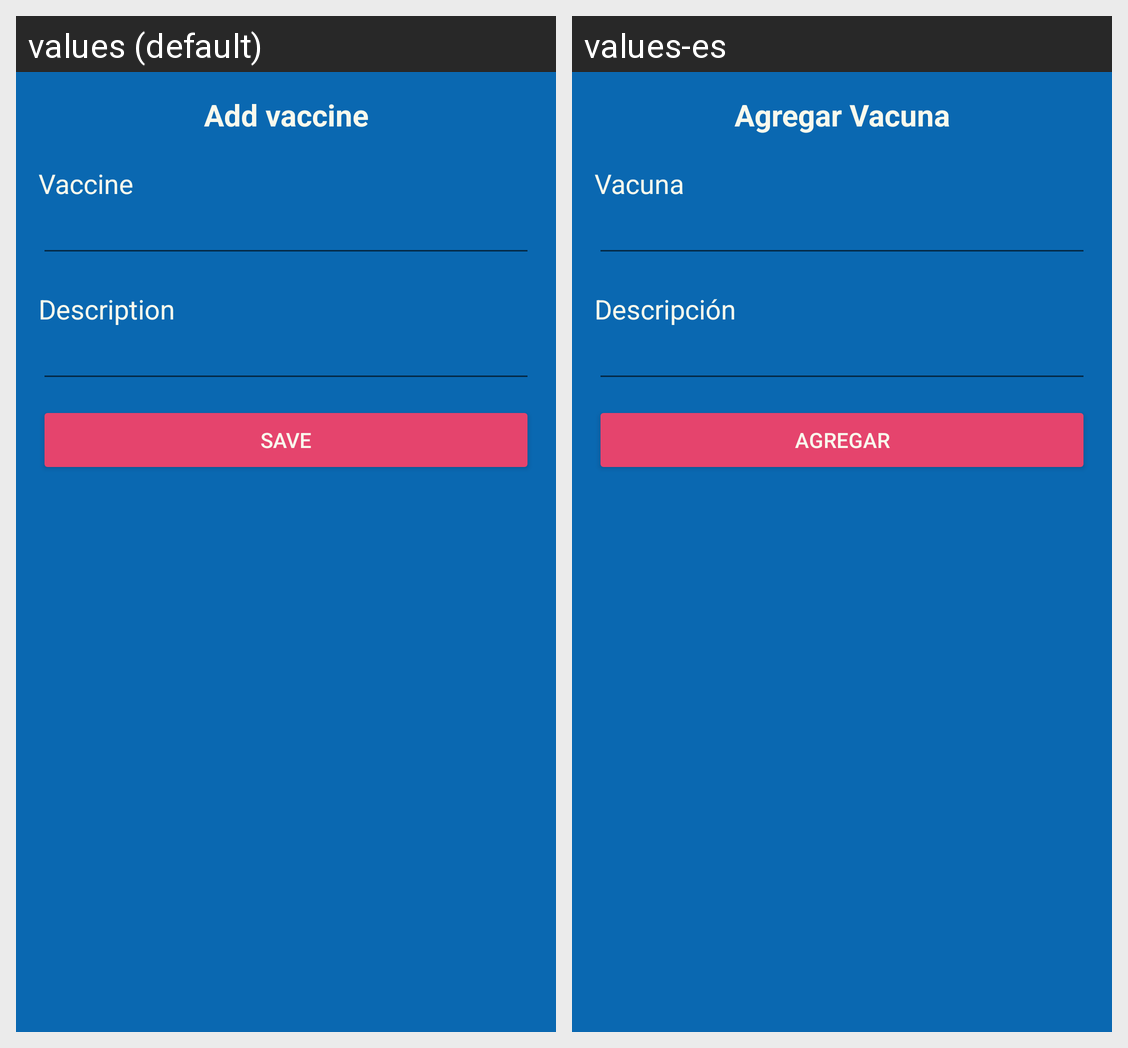

Translations of the strings shown on this Android screen, per locale in the grid:
Android screen res/layout/activity_agregar_vacuna.xml rendered under 2 locales, left to right: values (default), values-es. Device: Nexus 5 (rendered at 1080×1920; each locale shown at half size, 540×960, under a caption strip naming it); theme Theme.SaveOurPets.
Strings drawn on this screen, with the default value and each locale's value (text and hints the layout hard-codes, and strings that could not be matched under every locale, appear in the picture but are not listed):

txt_agregar_vacuna
  values: Add vaccine
  values-es: Agregar Vacuna

txt_vacuna
  values: Vaccine
  values-es: Vacuna

txt_descripcion
  values: Description
  values-es: Descripción

btn_agregar
  values: Save
  values-es: Agregar
